Image classification data set "processed" (chahoseong/banana-classifier on GitHub). Class labels (4): dispose, overripe, ripe, unripe.

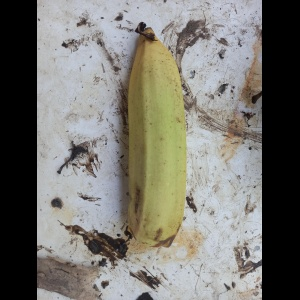
Label: unripe

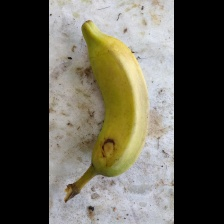
Label: ripe

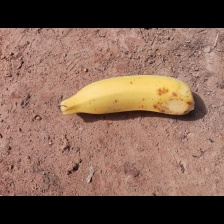
Label: ripe

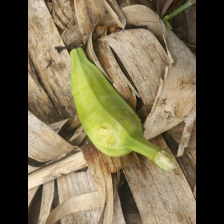
Label: unripe

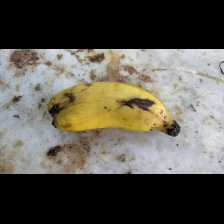
Label: dispose

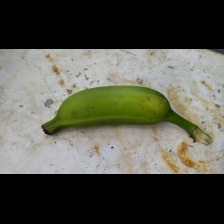
Label: unripe
